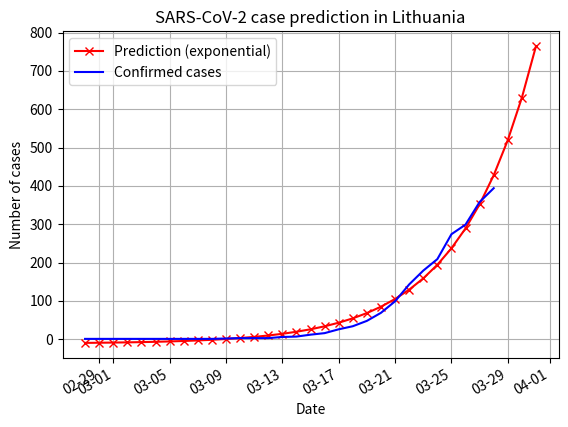

Python code for this plot:
#!/usr/bin/env python

from datetime import date, timedelta
from matplotlib.pyplot import plot, subplots, grid, figure, show, title, xlabel, ylabel, legend
from numpy import array, arange, exp
from scipy.optimize import curve_fit

import matplotlib.dates as mdates

START_DATE = date(2020, 2, 28)
CONFIRMED_CASES = [
        # initial stretch where an exponential function gives good fit: Feb 28 to Mar 22
        # NOTE: quarantine declared on Mar 16 (day that ended with 16 cases)
        1, 1, 1, 1, 1, 1, 1, 1, 1, 1, 2, 3, 3, 3, 6, 7, 12, 16, 26, 34, 48, 69, 99, 143,
        # spread breaks exponential trajectory on Mar 23 (one week after quarantine start)
        179, 209, 274, 299, 358, 394
]
DAYS_TO_PREDICT = 3

def exponential(x, a, b, c):
	return a * exp(b * x) + c


#myFmt = mdates.DateFormatter('%d')
days = mdates.DayLocator()

cases = array(CONFIRMED_CASES)
x = arange(len(cases))

future_x = arange(len(cases) + DAYS_TO_PREDICT)

popt, pcov = curve_fit(exponential, x, cases)

xd = [START_DATE + timedelta(days=int(i)) for i in x]
future_xd = [START_DATE + timedelta(days=int(i)) for i in future_x]

# figure()
f, ax = subplots()
#ax.xaxis.set_major_locator(days)
ax.xaxis.set_major_formatter(mdates.DateFormatter('%m-%d'))
ax.format_xdata = mdates.DateFormatter('%m-%d')
f.autofmt_xdate()

plot(future_xd, exponential(future_x, *popt), 'x-r', label="Prediction (exponential)")
plot(xd, cases, '-b', label = "Confirmed cases")
title("SARS-CoV-2 case prediction in Lithuania")
xlabel("Date")
ylabel("Number of cases")
legend()
grid(True)
show()
